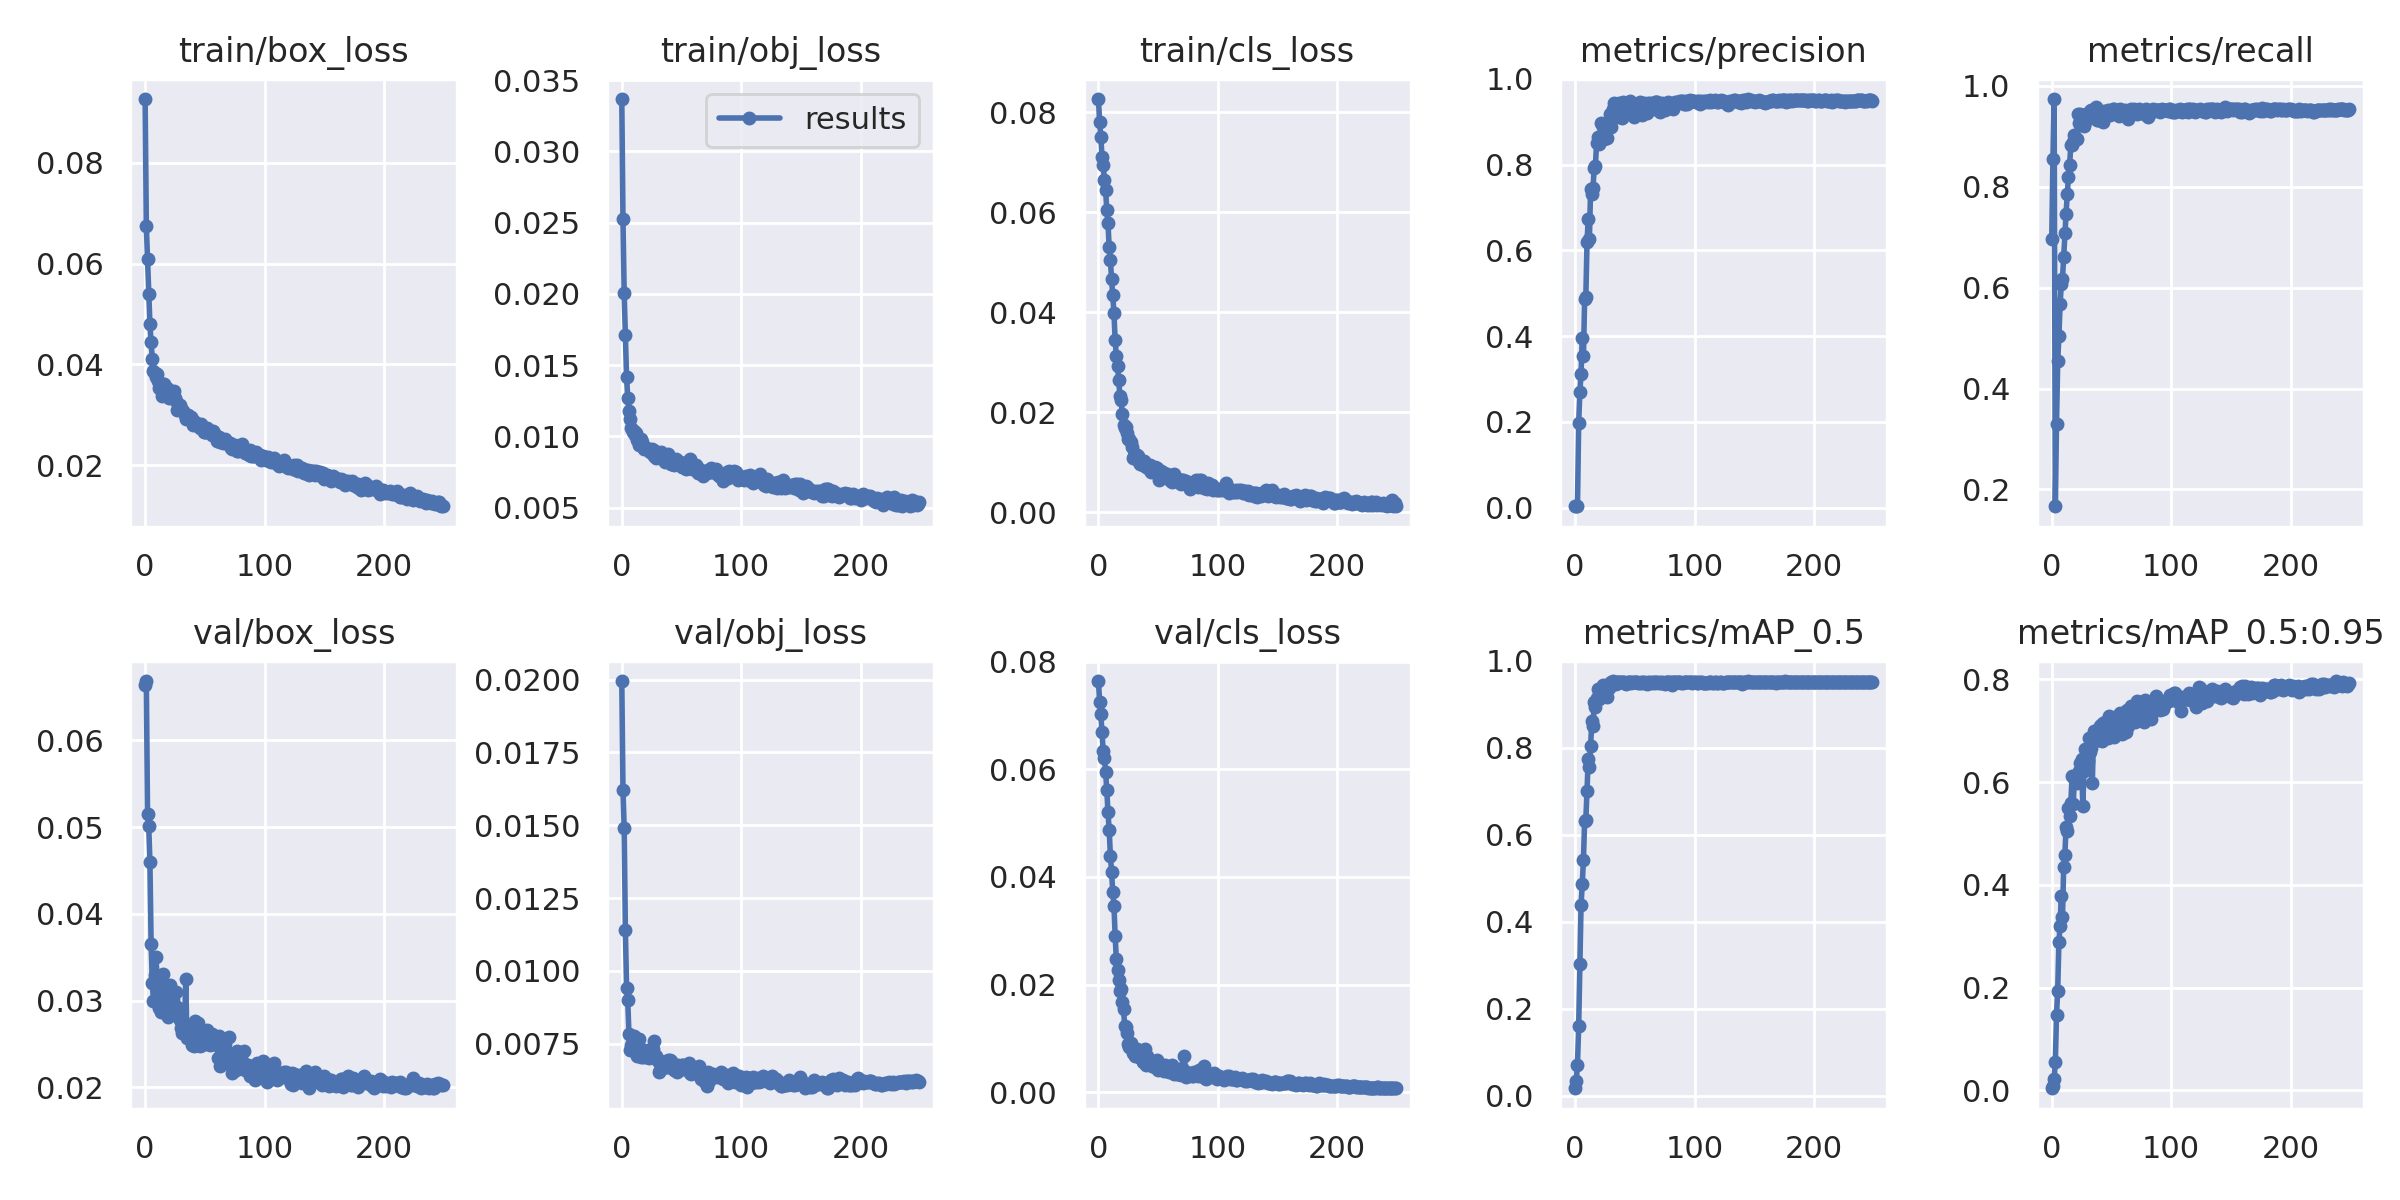

Data behind this chart, as committed beside it:
epoch, train/box_loss, train/obj_loss, train/cls_loss, metrics/precision, metrics/recall, metrics/mAP_0.5, metrics/mAP_0.5:0.95, val/box_loss, val/obj_loss, val/cls_loss, x/lr0, x/lr1, x/lr2
0, 0.09265, 0.03368, 0.08263, 0.002998, 0.6956, 0.0171, 0.004326, 0.06633, 0.01995, 0.0764, 0.07068, 0.003258, 0.003258
1, 0.06747, 0.02525, 0.07799, 0.003145, 0.8551, 0.03478, 0.008394, 0.06683, 0.01621, 0.07258, 0.04066, 0.006565, 0.006565
2, 0.06087, 0.02007, 0.07511, 0.00327, 0.9739, 0.07153, 0.0229, 0.05152, 0.01491, 0.07021, 0.0106, 0.009846, 0.009846
3, 0.05406, 0.01711, 0.07102, 0.1965, 0.1666, 0.1591, 0.05516, 0.05014, 0.01142, 0.06691, 0.009881, 0.009881, 0.009881
4, 0.048, 0.01416, 0.06949, 0.2694, 0.3306, 0.303, 0.1472, 0.04603, 0.009426, 0.06336, 0.009881, 0.009881, 0.009881
5, 0.04436, 0.01273, 0.06638, 0.3123, 0.4543, 0.4393, 0.1937, 0.03658, 0.008985, 0.06219, 0.009842, 0.009842, 0.009842
6, 0.04115, 0.0118, 0.06447, 0.3963, 0.5032, 0.4857, 0.2889, 0.03204, 0.007819, 0.05957, 0.009802, 0.009802, 0.009802
7, 0.03871, 0.01121, 0.06051, 0.3542, 0.5668, 0.5423, 0.3206, 0.02994, 0.007272, 0.05615, 0.009762, 0.009762, 0.009762
8, 0.03837, 0.01061, 0.05776, 0.4856, 0.6067, 0.6325, 0.3786, 0.03297, 0.007449, 0.05201, 0.009723, 0.009723, 0.009723
9, 0.03747, 0.01031, 0.053, 0.4906, 0.6177, 0.6345, 0.3371, 0.03501, 0.007362, 0.04876, 0.009683, 0.009683, 0.009683
10, 0.03809, 0.0104, 0.05051, 0.6192, 0.6613, 0.7013, 0.4355, 0.0328, 0.007766, 0.04398, 0.009644, 0.009644, 0.009644
11, 0.03666, 0.0101, 0.0466, 0.6729, 0.7076, 0.7746, 0.4584, 0.02957, 0.00741, 0.04094, 0.009604, 0.009604, 0.009604
12, 0.0354, 0.01022, 0.04335, 0.6274, 0.7461, 0.7563, 0.5129, 0.0291, 0.007432, 0.03715, 0.009564, 0.009564, 0.009564
13, 0.03579, 0.009743, 0.03985, 0.7433, 0.7857, 0.8039, 0.504, 0.02867, 0.007089, 0.03461, 0.009525, 0.009525, 0.009525
14, 0.03381, 0.009389, 0.03434, 0.7323, 0.8191, 0.8611, 0.5504, 0.02927, 0.007673, 0.02898, 0.009485, 0.009485, 0.009485
15, 0.03617, 0.009568, 0.03121, 0.7445, 0.8437, 0.851, 0.5345, 0.03313, 0.007348, 0.02468, 0.009446, 0.009446, 0.009446
16, 0.03618, 0.009825, 0.02924, 0.7924, 0.8834, 0.9062, 0.5586, 0.02954, 0.007059, 0.02276, 0.009406, 0.009406, 0.009406
17, 0.03487, 0.009584, 0.02636, 0.7978, 0.8835, 0.8933, 0.6111, 0.02942, 0.007126, 0.02081, 0.009366, 0.009366, 0.009366
18, 0.03529, 0.009327, 0.02317, 0.8494, 0.8894, 0.9148, 0.5564, 0.03049, 0.007049, 0.01885, 0.009327, 0.009327, 0.009327
19, 0.03478, 0.009114, 0.02236, 0.8634, 0.9026, 0.9344, 0.6088, 0.02817, 0.007184, 0.01907, 0.009287, 0.009287, 0.009287
20, 0.03331, 0.009147, 0.01954, 0.8471, 0.8951, 0.9117, 0.6064, 0.0289, 0.007057, 0.01681, 0.009248, 0.009248, 0.009248
21, 0.03368, 0.009107, 0.01744, 0.8609, 0.8941, 0.9304, 0.5983, 0.03175, 0.007239, 0.0154, 0.009208, 0.009208, 0.009208
22, 0.03381, 0.009083, 0.01673, 0.8976, 0.9441, 0.9331, 0.6062, 0.02988, 0.007288, 0.01229, 0.009168, 0.009168, 0.009168
23, 0.03337, 0.009124, 0.01706, 0.8888, 0.9263, 0.9447, 0.6224, 0.03002, 0.006995, 0.0121, 0.009129, 0.009129, 0.009129
24, 0.03479, 0.008882, 0.01587, 0.8592, 0.9436, 0.9404, 0.6367, 0.02931, 0.007081, 0.01091, 0.009089, 0.009089, 0.009089
25, 0.03342, 0.009121, 0.01466, 0.8668, 0.9396, 0.9302, 0.6447, 0.02838, 0.007253, 0.008876, 0.00905, 0.00905, 0.00905
26, 0.03272, 0.009029, 0.01473, 0.8807, 0.9407, 0.9378, 0.5524, 0.03105, 0.00731, 0.008388, 0.00901, 0.00901, 0.00901
27, 0.03098, 0.008596, 0.01403, 0.8613, 0.921, 0.9172, 0.6224, 0.02928, 0.007587, 0.009135, 0.00897, 0.00897, 0.00897
28, 0.03141, 0.008995, 0.01305, 0.9007, 0.9292, 0.9376, 0.6633, 0.02832, 0.007075, 0.008187, 0.008931, 0.008931, 0.008931
29, 0.03189, 0.008495, 0.01074, 0.9175, 0.9441, 0.9483, 0.647, 0.02772, 0.007083, 0.007358, 0.008891, 0.008891, 0.008891
30, 0.0312, 0.008521, 0.01122, 0.8866, 0.9421, 0.9512, 0.6415, 0.02689, 0.006905, 0.007813, 0.008852, 0.008852, 0.008852
31, 0.03093, 0.008641, 0.01159, 0.9191, 0.9447, 0.9491, 0.6865, 0.02633, 0.006538, 0.006716, 0.008812, 0.008812, 0.008812
32, 0.03068, 0.008489, 0.01148, 0.9294, 0.9499, 0.9534, 0.6587, 0.02678, 0.006606, 0.008023, 0.008772, 0.008772, 0.008772
33, 0.02988, 0.008898, 0.01132, 0.9444, 0.9516, 0.95, 0.6666, 0.02706, 0.006905, 0.007318, 0.008733, 0.008733, 0.008733
34, 0.02923, 0.00851, 0.01001, 0.9114, 0.9473, 0.946, 0.598, 0.03252, 0.00674, 0.006455, 0.008693, 0.008693, 0.008693
35, 0.03004, 0.008664, 0.009682, 0.9306, 0.952, 0.9505, 0.6984, 0.02566, 0.006839, 0.007091, 0.008654, 0.008654, 0.008654
36, 0.03004, 0.008177, 0.009831, 0.9225, 0.9519, 0.9505, 0.6811, 0.02717, 0.006804, 0.006275, 0.008614, 0.008614, 0.008614
37, 0.02908, 0.008289, 0.009354, 0.9438, 0.9581, 0.952, 0.685, 0.02649, 0.006704, 0.005561, 0.008574, 0.008574, 0.008574
38, 0.02947, 0.008707, 0.01022, 0.9112, 0.9326, 0.9512, 0.7013, 0.02718, 0.006687, 0.006877, 0.008535, 0.008535, 0.008535
39, 0.02913, 0.008775, 0.009693, 0.9082, 0.933, 0.9506, 0.6815, 0.02484, 0.006929, 0.007996, 0.008495, 0.008495, 0.008495
40, 0.02794, 0.008222, 0.009041, 0.9452, 0.9479, 0.9506, 0.7089, 0.02606, 0.006922, 0.005128, 0.008456, 0.008456, 0.008456
41, 0.0284, 0.008037, 0.009173, 0.925, 0.9452, 0.9517, 0.7106, 0.02479, 0.006918, 0.006696, 0.008416, 0.008416, 0.008416
42, 0.0286, 0.008089, 0.008626, 0.9375, 0.9355, 0.948, 0.6795, 0.02767, 0.006661, 0.005296, 0.008376, 0.008376, 0.008376
43, 0.02788, 0.008337, 0.009492, 0.9343, 0.9276, 0.9468, 0.7154, 0.02548, 0.006786, 0.006051, 0.008337, 0.008337, 0.008337
44, 0.02817, 0.008017, 0.008031, 0.9342, 0.9505, 0.9516, 0.7065, 0.02748, 0.006583, 0.005137, 0.008297, 0.008297, 0.008297
45, 0.02792, 0.008378, 0.008476, 0.9443, 0.9479, 0.9511, 0.7173, 0.02546, 0.006648, 0.004774, 0.008258, 0.008258, 0.008258
46, 0.02746, 0.008066, 0.008532, 0.9477, 0.9484, 0.9501, 0.7011, 0.02474, 0.006516, 0.004903, 0.008218, 0.008218, 0.008218
47, 0.02811, 0.008292, 0.008981, 0.9415, 0.9514, 0.9493, 0.6862, 0.02666, 0.006752, 0.004668, 0.008178, 0.008178, 0.008178
48, 0.02754, 0.008187, 0.007953, 0.9439, 0.9497, 0.9505, 0.7293, 0.02484, 0.006602, 0.004847, 0.008139, 0.008139, 0.008139
49, 0.02665, 0.008127, 0.008757, 0.9106, 0.943, 0.9516, 0.7211, 0.02554, 0.006736, 0.006015, 0.008099, 0.008099, 0.008099
50, 0.0265, 0.007813, 0.008143, 0.9333, 0.9482, 0.9501, 0.7218, 0.02571, 0.006754, 0.004168, 0.00806, 0.00806, 0.00806
51, 0.02661, 0.007832, 0.006502, 0.9308, 0.9544, 0.9522, 0.7008, 0.02606, 0.006783, 0.004297, 0.00802, 0.00802, 0.00802
52, 0.02745, 0.008116, 0.008205, 0.9419, 0.9536, 0.9506, 0.6873, 0.02662, 0.00663, 0.004513, 0.00798, 0.00798, 0.00798
53, 0.02678, 0.007974, 0.008034, 0.9355, 0.9464, 0.9493, 0.7259, 0.02498, 0.006669, 0.005023, 0.007941, 0.007941, 0.007941
54, 0.02651, 0.007736, 0.007696, 0.9454, 0.9517, 0.9499, 0.7211, 0.02494, 0.006724, 0.004076, 0.007901, 0.007901, 0.007901
55, 0.02662, 0.00823, 0.00781, 0.9435, 0.9474, 0.9509, 0.7199, 0.02549, 0.006703, 0.003937, 0.007862, 0.007862, 0.007862
56, 0.02592, 0.007948, 0.007247, 0.9148, 0.9409, 0.9481, 0.7126, 0.02617, 0.00683, 0.005011, 0.007822, 0.007822, 0.007822
57, 0.02672, 0.008386, 0.007681, 0.9258, 0.9545, 0.9515, 0.7337, 0.02499, 0.006493, 0.004148, 0.007782, 0.007782, 0.007782
58, 0.02635, 0.007993, 0.007434, 0.9434, 0.9516, 0.9503, 0.7274, 0.02499, 0.006468, 0.003851, 0.007743, 0.007743, 0.007743
59, 0.02577, 0.007722, 0.006642, 0.9382, 0.9506, 0.949, 0.6939, 0.02528, 0.006505, 0.003782, 0.007703, 0.007703, 0.007703
... 190 more rows
